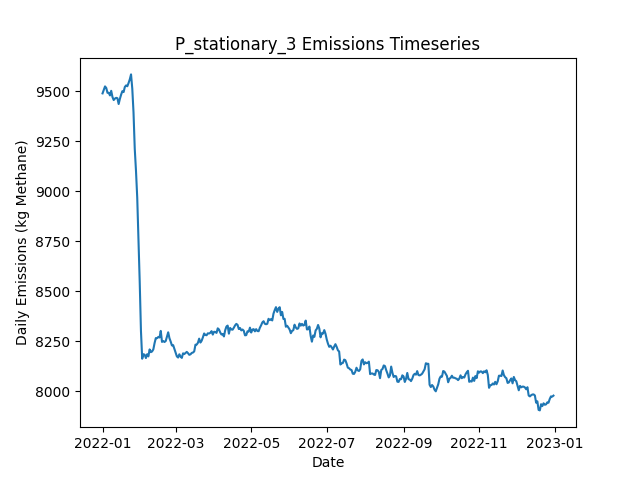

The file beside this chart, header and first rows:
Date, Daily Emissions (Kg Methane), Daily Mitigable Emissions (Kg Methane), Daily Non-Mitigable Emissions (Kg Methan…, Daily Cost ($), Active Leaks, New Leaks, Leaks Repaired, Leaks Naturally Repaired, Leaks Tagged, Daily Repair Cost ($), Daily Natural Repair Cost ($), stationary Deployment Cost ($), stationary Sites flagged for Follow-Up, stationary Leaks tagged for repair, stationary Sites Visited, stationary Travel Time (Minutes), stationary Survey Time (Minutes), OGI_FU Deployment Cost ($), OGI_FU Sites flagged for Follow-Up, OGI_FU Leaks tagged for repair, OGI_FU Sites Visited, OGI_FU Travel Time (Minutes), OGI_FU Survey Time (Minutes)
2022-01-01, 9489, 6797, 2692, 6300, 3607, 3622, 0, 11, 0.00000, 0.00000, 2200, 6300, 0, , 100, 0, 0, 0.00000, , 0, 0, 0, 0
2022-01-02, 9506, 6805, 2701, 300, 3613, 12, 0, 4, 0.00000, 0.00000, 800, 300, 0, , 100, 0, 0, 0.00000, , 0, 0, 0, 0
2022-01-03, 9524, 6814, 2710, 300, 3618, 10, 0, 3, 0.00000, 0.00000, 600, 300, 0, , 100, 0, 0, 0.00000, , 0, 0, 0, 0
2022-01-04, 9516, 6801, 2715, 300, 3617, 10, 0, 10, 0.00000, 0.00000, 2000, 300, 0, , 100, 0, 0, 0.00000, , 0, 0, 0, 0
2022-01-05, 9492, 6775, 2717, 300, 3614, 8, 0, 8, 0.00000, 0.00000, 1600, 300, 0, , 100, 0, 0, 0.00000, , 0, 0, 0, 0
2022-01-06, 9492, 6775, 2717, 300, 3614, 6, 0, 3, 0.00000, 0.00000, 600, 300, 0, , 100, 0, 0, 0.00000, , 0, 0, 0, 0
2022-01-07, 9479, 6770, 2708, 300, 3609, 5, 0, 8, 0.00000, 0.00000, 1600, 300, 0, , 100, 0, 0, 0.00000, , 0, 0, 0, 0
2022-01-08, 9502, 6796, 2706, 300, 3611, 14, 0, 8, 0.00000, 0.00000, 1600, 300, 0, , 100, 0, 0, 0.00000, , 0, 0, 0, 0
2022-01-09, 9471, 6779, 2692, 300, 3609, 9, 0, 6, 0.00000, 0.00000, 1200, 300, 0, , 100, 0, 0, 0.00000, , 0, 0, 0, 0
2022-01-10, 9456, 6773, 2682, 1300, 3603, 6, 0, 7, 41, 0.00000, 1400, 300, 100, , 100, 0, 0, 1000, , 41, 3, 120, 360
2022-01-11, 9463, 6778, 2685, 1300, 3604, 9, 0, 6, 37, 0.00000, 1200, 300, 0, , 100, 0, 0, 1000, , 37, 3, 120, 360
2022-01-12, 9467, 6780, 2687, 1300, 3608, 14, 0, 9, 59, 0.00000, 1800, 300, 0, , 100, 0, 0, 1000, , 59, 3, 120, 360
2022-01-13, 9465, 6778, 2686, 1300, 3613, 12, 0, 6, 46, 0.00000, 1200, 300, 0, , 100, 0, 0, 1000, , 46, 3, 120, 360
2022-01-14, 9436, 6760, 2675, 1300, 3607, 8, 0, 9, 52, 0.00000, 1800, 300, 0, , 100, 0, 0, 1000, , 52, 3, 120, 360
2022-01-15, 9461, 6770, 2691, 1300, 3617, 16, 0, 6, 70, 0.00000, 1200, 300, 0, , 100, 0, 0, 1000, , 70, 3, 120, 360
2022-01-16, 9483, 6789, 2694, 1300, 3624, 14, 0, 7, 66, 0.00000, 1400, 300, 0, , 100, 0, 0, 1000, , 66, 3, 120, 360
2022-01-17, 9500, 6780, 2720, 1300, 3624, 12, 0, 9, 69, 0.00000, 1800, 300, 0, , 100, 0, 0, 1000, , 69, 3, 120, 360
2022-01-18, 9495, 6790, 2705, 1300, 3623, 9, 0, 5, 63, 0.00000, 1000, 300, 0, , 100, 0, 0, 1000, , 63, 3, 120, 360
2022-01-19, 9521, 6814, 2707, 1300, 3631, 13, 0, 4, 58, 0.00000, 800, 300, 24, , 100, 0, 0, 1000, , 58, 3, 120, 360
2022-01-20, 9529, 6825, 2704, 1300, 3635, 13, 0, 7, 61, 0.00000, 1400, 300, 0, , 100, 0, 0, 1000, , 61, 3, 120, 360
2022-01-21, 9524, 6830, 2695, 1300, 3634, 10, 0, 6, 60, 0.00000, 1200, 300, 0, , 100, 0, 0, 1000, , 60, 3, 120, 360
2022-01-22, 9541, 6835, 2706, 1300, 3641, 12, 0, 5, 70, 0.00000, 1000, 300, 0, , 100, 0, 0, 1000, , 70, 3, 120, 360
2022-01-23, 9559, 6856, 2703, 1300, 3640, 8, 0, 3, 58, 0.00000, 600, 300, 0, , 100, 0, 0, 1000, , 58, 3, 120, 360
2022-01-24, 9584, 6871, 2712, 1300, 3643, 11, 0, 5, 43, 0.00000, 1000, 300, 0, , 100, 0, 0, 1000, , 43, 3, 120, 360
2022-01-25, 9513, 6796, 2716, 7500, 3617, 15, 31, 6, 54, 6200, 1200, 300, 0, , 100, 0, 0, 1000, , 54, 3, 120, 360
2022-01-26, 9394, 6686, 2708, 7500, 3584, 6, 31, 6, 48, 6200, 1200, 300, 0, , 100, 0, 0, 1000, , 48, 3, 120, 360
2022-01-27, 9212, 6505, 2707, 11300, 3533, 9, 50, 6, 38, 10000, 1200, 300, 24, , 100, 0, 0, 1000, , 38, 3, 120, 360
2022-01-28, 9101, 6382, 2719, 8900, 3502, 12, 38, 4, 60, 7600, 800, 300, 0, , 100, 0, 0, 1000, , 60, 3, 120, 360
2022-01-29, 8967, 6245, 2722, 9900, 3464, 14, 43, 9, 50, 8600, 1800, 300, 0, , 100, 0, 0, 1000, , 50, 3, 120, 360
2022-01-30, 8755, 6048, 2707, 13300, 3398, 9, 60, 12, 15, 12000, 2400, 300, 0, , 100, 0, 0, 1000, , 15, 3, 120, 360
2022-01-31, 8548, 5843, 2705, 13100, 3337, 8, 59, 7, 12, 11800, 1400, 300, 0, , 100, 0, 0, 1000, , 12, 3, 120, 360
2022-02-01, 8302, 5607, 2695, 13500, 3272, 8, 61, 8, 47, 12200, 1600, 300, 0, , 100, 0, 0, 1000, , 47, 3, 120, 360
2022-02-02, 8163, 5461, 2701, 11300, 3224, 10, 50, 4, 12, 10000, 800, 300, 0, , 100, 0, 0, 1000, , 12, 3, 120, 360
2022-02-03, 8185, 5469, 2717, 1300, 3226, 9, 0, 6, 37, 0.00000, 1200, 300, 0, , 100, 0, 0, 1000, , 37, 3, 120, 360
2022-02-04, 8183, 5465, 2718, 1700, 3223, 10, 2, 8, 13, 400, 1600, 300, 24, , 100, 0, 0, 1000, , 13, 3, 120, 360
2022-02-05, 8166, 5455, 2711, 1300, 3219, 8, 0, 8, 15, 0.00000, 1600, 300, 0, , 100, 0, 0, 1000, , 15, 3, 120, 360
2022-02-06, 8185, 5473, 2712, 1300, 3226, 10, 0, 3, 13, 0.00000, 600, 300, 0, , 100, 0, 0, 1000, , 13, 3, 120, 360
2022-02-07, 8174, 5475, 2699, 1700, 3225, 9, 2, 4, 14, 400, 800, 300, 0, , 100, 0, 0, 1000, , 14, 3, 120, 360
2022-02-08, 8209, 5508, 2701, 1700, 3235, 14, 2, 2, 9, 400, 400, 300, 0, , 100, 0, 0, 1000, , 9, 3, 120, 360
2022-02-09, 8195, 5497, 2699, 1900, 3233, 12, 3, 7, 20, 600, 1400, 300, 0, , 100, 0, 0, 1000, , 20, 3, 120, 360
2022-02-10, 8199, 5495, 2704, 2100, 3229, 7, 4, 5, 15, 800, 1000, 300, 0, , 100, 0, 0, 1000, , 15, 3, 120, 360
2022-02-11, 8209, 5497, 2713, 1700, 3232, 13, 2, 7, 17, 400, 1400, 300, 0, , 100, 0, 0, 1000, , 17, 3, 120, 360
2022-02-12, 8241, 5501, 2739, 1500, 3235, 10, 1, 4, 13, 200, 800, 300, 24, , 100, 0, 0, 1000, , 13, 3, 120, 360
2022-02-13, 8266, 5511, 2754, 1300, 3241, 15, 0, 6, 15, 0.00000, 1200, 300, 0, , 100, 0, 0, 1000, , 15, 3, 120, 360
2022-02-14, 8265, 5508, 2757, 1900, 3247, 12, 3, 3, 11, 600, 600, 300, 0, , 100, 0, 0, 1000, , 11, 3, 120, 360
2022-02-15, 8271, 5516, 2755, 1300, 3245, 9, 0, 8, 13, 0.00000, 1600, 300, 0, , 100, 0, 0, 1000, , 13, 3, 120, 360
2022-02-16, 8269, 5522, 2747, 1500, 3247, 12, 1, 6, 14, 200, 1200, 300, 0, , 100, 0, 0, 1000, , 14, 3, 120, 360
2022-02-17, 8302, 5533, 2768, 1900, 3254, 14, 3, 2, 15, 600, 400, 300, 0, , 100, 0, 0, 1000, , 15, 3, 120, 360
2022-02-18, 8247, 5491, 2756, 5900, 3234, 11, 23, 5, 14, 4600, 1000, 300, 0, , 100, 0, 0, 1000, , 14, 3, 120, 360
2022-02-19, 8251, 5501, 2750, 1500, 3242, 16, 1, 4, 22, 200, 800, 300, 0, , 100, 0, 0, 1000, , 22, 3, 120, 360
2022-02-20, 8246, 5503, 2743, 1500, 3237, 7, 1, 7, 14, 200, 1400, 300, 24, , 100, 0, 0, 1000, , 14, 3, 120, 360
2022-02-21, 8251, 5497, 2754, 1300, 3235, 6, 0, 8, 13, 0.00000, 1600, 300, 0, , 100, 0, 0, 1000, , 13, 3, 120, 360
2022-02-22, 8273, 5503, 2770, 1500, 3237, 9, 1, 3, 11, 200, 600, 300, 0, , 100, 0, 0, 1000, , 11, 3, 120, 360
2022-02-23, 8295, 5509, 2786, 1500, 3240, 7, 1, 2, 11, 200, 400, 300, 0, , 100, 0, 0, 1000, , 11, 3, 120, 360
2022-02-24, 8265, 5494, 2771, 2500, 3232, 11, 6, 11, 13, 1200, 2200, 300, 0, , 100, 0, 0, 1000, , 13, 3, 120, 360
2022-02-25, 8248, 5481, 2768, 1900, 3230, 9, 3, 3, 13, 600, 600, 300, 0, , 100, 0, 0, 1000, , 13, 3, 120, 360
2022-02-26, 8229, 5472, 2757, 1900, 3217, 6, 3, 9, 17, 600, 1800, 300, 0, , 100, 0, 0, 1000, , 17, 3, 120, 360
2022-02-27, 8231, 5475, 2756, 1300, 3216, 7, 0, 5, 15, 0.00000, 1000, 300, 0, , 100, 0, 0, 1000, , 15, 3, 120, 360
2022-02-28, 8212, 5477, 2735, 1300, 3212, 9, 0, 7, 10, 0.00000, 1400, 300, 24, , 100, 0, 0, 1000, , 10, 3, 120, 360
2022-03-01, 8191, 5460, 2731, 1300, 3208, 8, 0, 9, 16, 0.00000, 1800, 300, 0, , 100, 0, 0, 1000, , 16, 3, 120, 360
... 305 more rows
